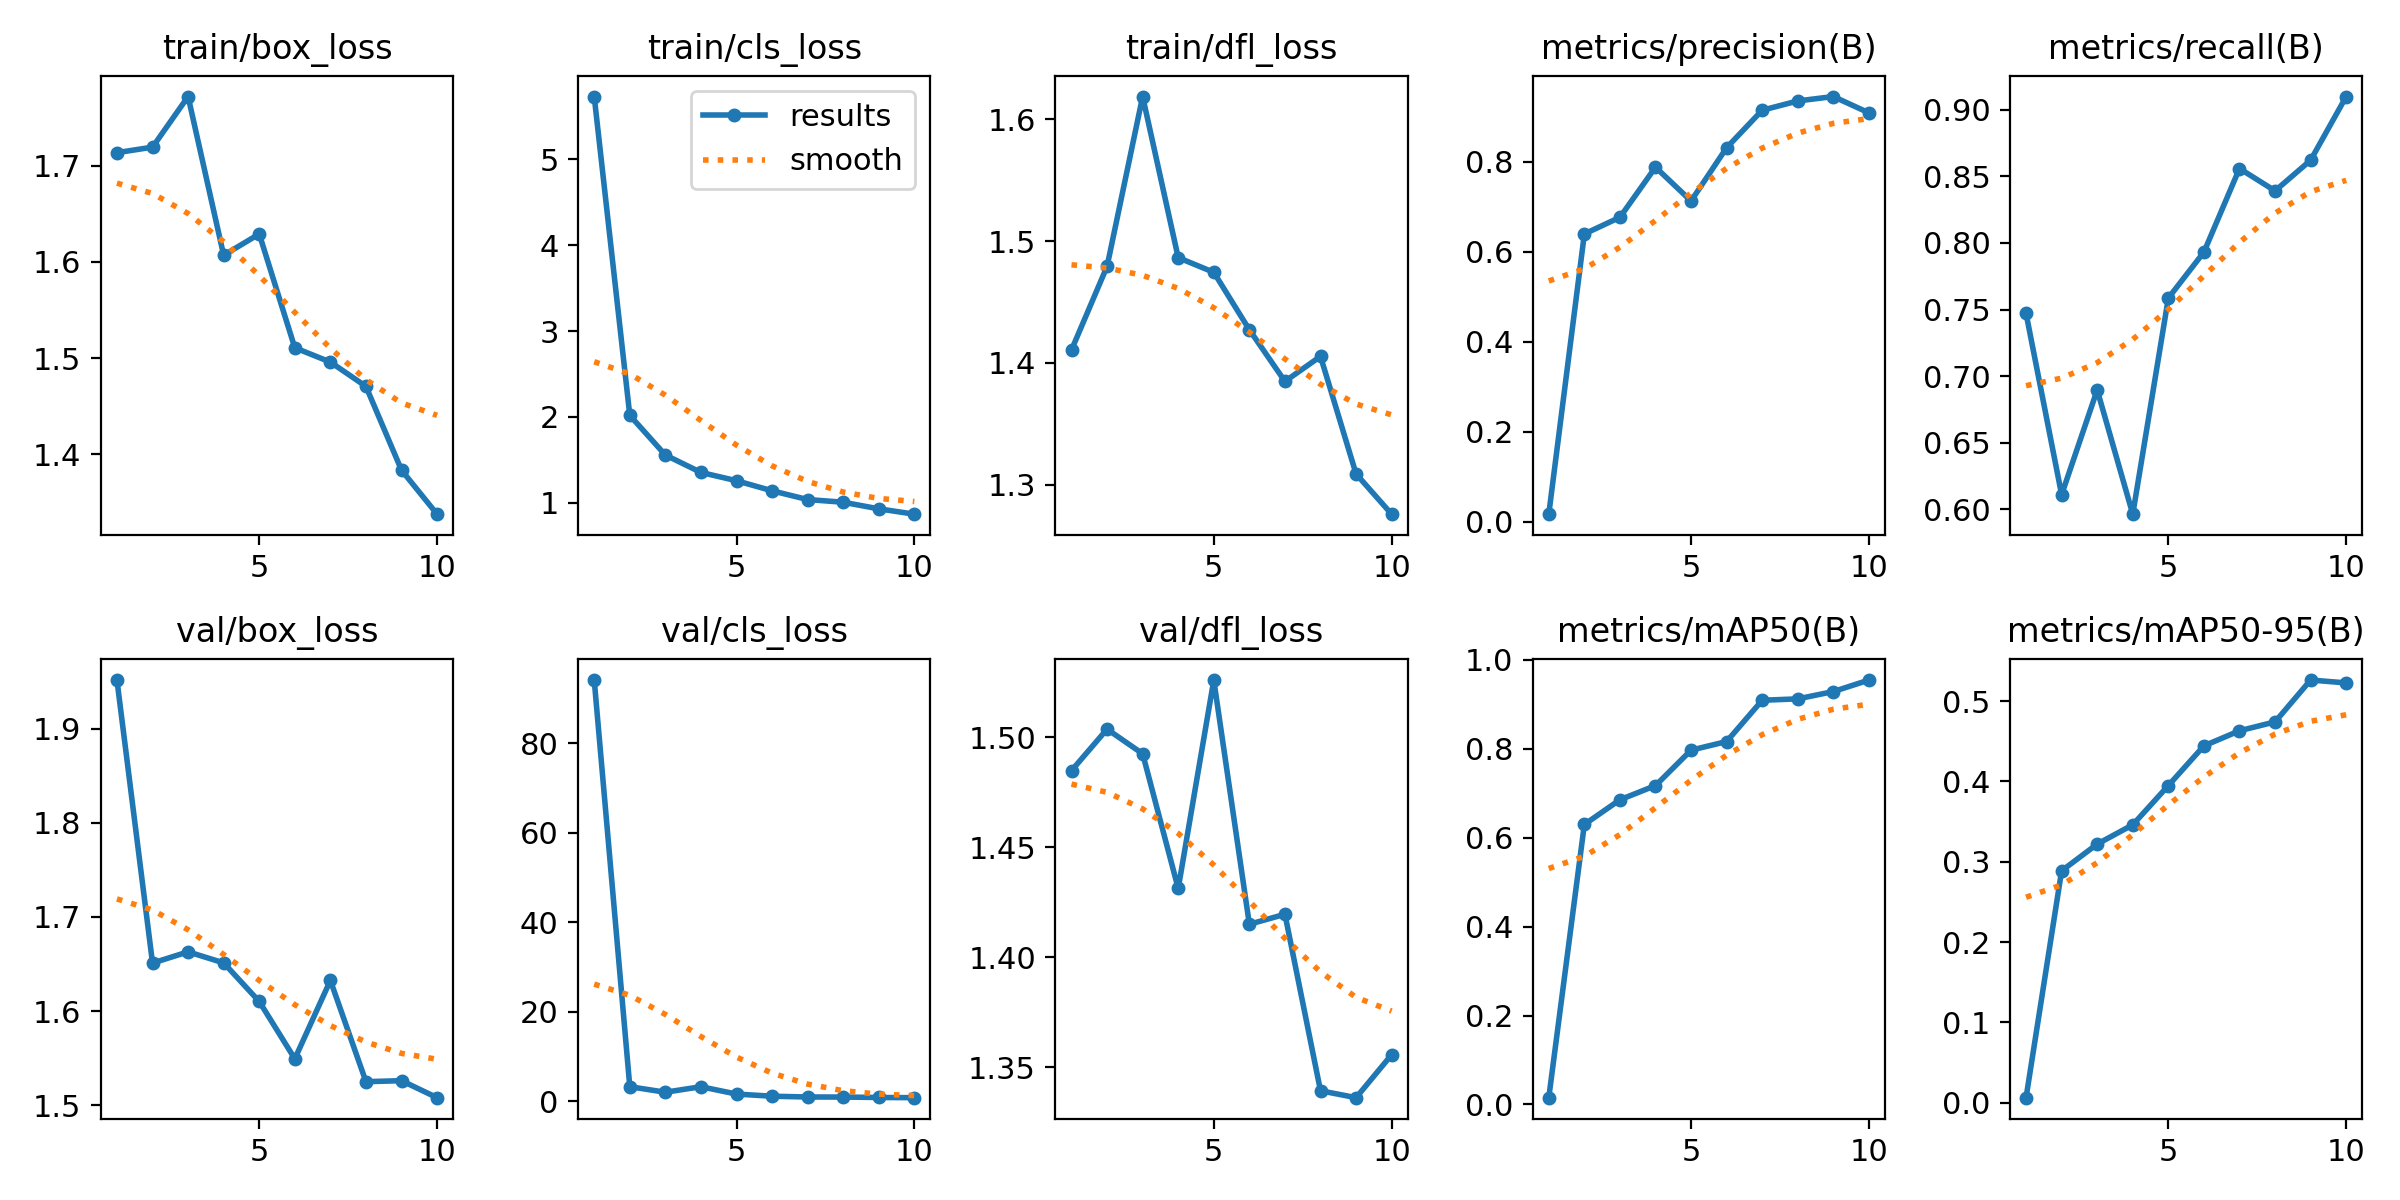

The table this chart was drawn from, first rows:
epoch, time, train/box_loss, train/cls_loss, train/dfl_loss, metrics/precision(B), metrics/recall(B), metrics/mAP50(B), metrics/mAP50-95(B), val/box_loss, val/cls_loss, val/dfl_loss, lr/pg0, lr/pg1, lr/pg2
1, 20.02, 1.713, 5.732, 1.411, 0.01673, 0.7471, 0.0152, 0.00608, 1.952, 94.16, 1.485, 0.0006515, 0.0006515, 0.0006515
2, 32.96, 1.719, 2.019, 1.479, 0.6393, 0.6111, 0.6297, 0.2887, 1.651, 3.259, 1.504, 0.001188, 0.001188, 0.001188
3, 51.18, 1.772, 1.556, 1.618, 0.6762, 0.6897, 0.6853, 0.322, 1.663, 2.028, 1.492, 0.001592, 0.001592, 0.001592
4, 68.27, 1.607, 1.354, 1.486, 0.7875, 0.5964, 0.7172, 0.346, 1.651, 3.258, 1.431, 0.001406, 0.001406, 0.001406
5, 85.46, 1.629, 1.257, 1.474, 0.7125, 0.7586, 0.7969, 0.3949, 1.61, 1.613, 1.526, 0.001208, 0.001208, 0.001208
6, 102.2, 1.511, 1.14, 1.427, 0.8308, 0.7931, 0.8163, 0.4444, 1.549, 1.133, 1.415, 0.00101, 0.00101, 0.00101
7, 119.1, 1.496, 1.038, 1.385, 0.9141, 0.8558, 0.9092, 0.4632, 1.633, 0.9602, 1.419, 0.000812, 0.000812, 0.000812
8, 135.5, 1.471, 1.007, 1.405, 0.9347, 0.8391, 0.9123, 0.4743, 1.525, 0.9469, 1.339, 0.000614, 0.000614, 0.000614
9, 153.1, 1.384, 0.9295, 1.309, 0.9445, 0.8621, 0.9287, 0.5264, 1.526, 0.8497, 1.336, 0.000416, 0.000416, 0.000416
10, 170.7, 1.338, 0.8675, 1.276, 0.9082, 0.9099, 0.9546, 0.5228, 1.508, 0.8084, 1.356, 0.000218, 0.000218, 0.000218
